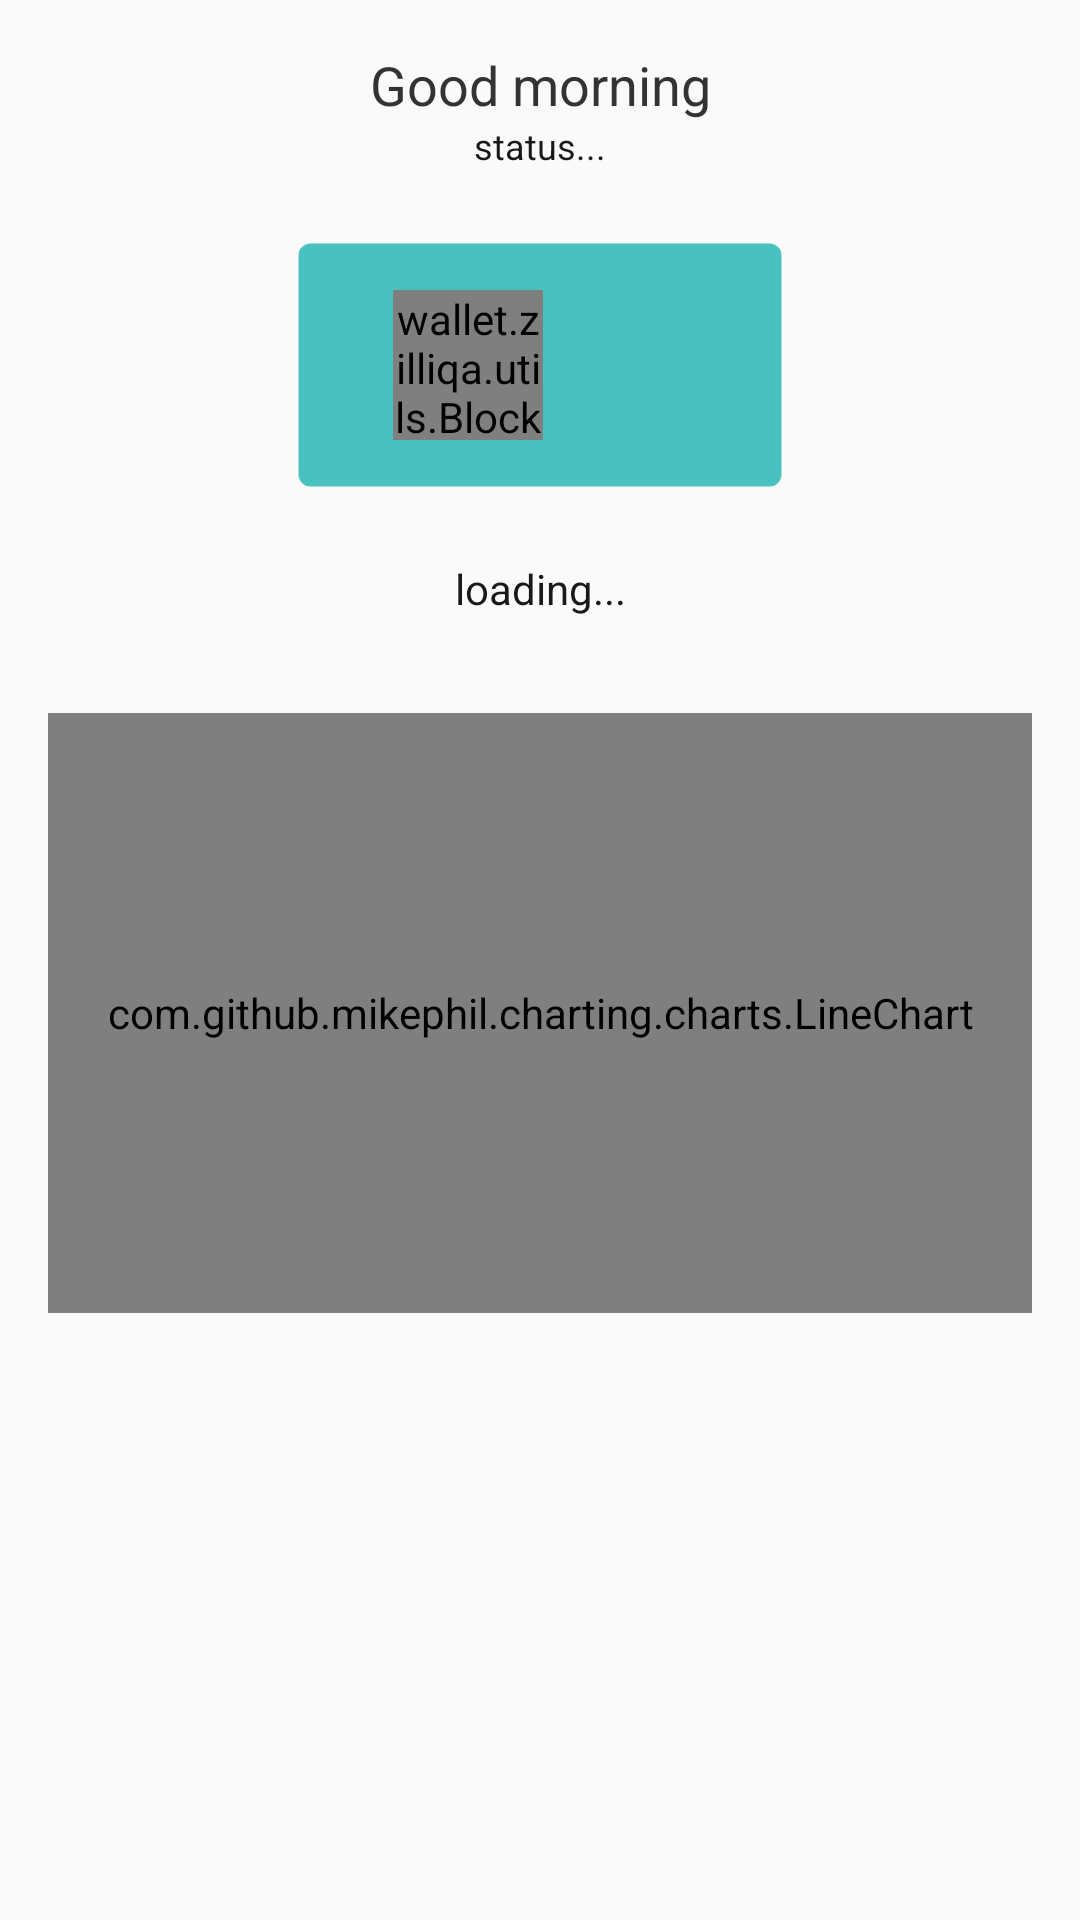

Produce the Android XML layout that renders to this screen, including the resource entries it uses.
<!-- AndroidManifest.xml: application theme AppTheme -->
<!-- res/layout/fragment_home.xml -->
<?xml version="1.0" encoding="utf-8"?>
<RelativeLayout xmlns:android="http://schemas.android.com/apk/res/android"
    xmlns:tools="http://schemas.android.com/tools"
    android:layout_width="match_parent"
    android:layout_height="match_parent"
    android:orientation="vertical"
    >


  <LinearLayout
      android:id="@+id/linlayoutTopBalance"
      android:layout_width="match_parent"
      android:layout_height="wrap_content"
      android:gravity="center"
      android:orientation="vertical"
      >

    <TextView
        android:id="@+id/textView_fragmentHome_greeting"
        android:layout_width="match_parent"
        android:layout_height="wrap_content"
        android:layout_marginLeft="16dp"
        android:layout_marginRight="16dp"
        android:layout_marginTop="16dp"
        android:gravity="center"
        android:text="Good morning"
        android:textAppearance="@style/TextAppearance.Title"
        />
    <TextView
        android:id="@+id/textView_fragmentHome_date"
        android:layout_width="match_parent"
        android:layout_height="wrap_content"
        android:layout_marginBottom="16dp"
        android:layout_marginLeft="16dp"
        android:layout_marginRight="16dp"
        android:gravity="center"
        android:text="status..."
        android:textColor="@color/grey_h"
        android:textSize="12sp"
        tools:text="November 1, 2018"
        />


    <LinearLayout
        android:layout_width="wrap_content"
        android:layout_height="match_parent"
        android:layout_margin="8dp"
        android:background="@drawable/border_round_grey"
        android:orientation="horizontal"
        android:padding="16dp"
        >


      <wallet.zilliqa.utils.BlockiesIdenticon
          android:id="@+id/identicon_home"
          android:layout_width="50dp"
          android:layout_height="50dp"
          android:layout_gravity="center_vertical"
          android:layout_marginLeft="16dp"
          android:layout_marginRight="16dp"
          android:gravity="center_vertical"
          />
      <TextView
          android:id="@+id/textView_fragmentHome_balance_zil"
          android:layout_width="wrap_content"
          android:layout_height="match_parent"
          android:layout_gravity="center"
          android:layout_marginRight="16dp"
          android:gravity="center"
          android:padding="16dp"
          android:textColor="@color/white"
          android:textSize="16sp"
          tools:text="... ZIL"
          />
    </LinearLayout>

    <TextView
        android:id="@+id/textView_fragmentHome_status"
        android:layout_width="match_parent"
        android:layout_height="wrap_content"
        android:layout_margin="16dp"
        android:gravity="center"
        android:text="loading..."
        android:textColor="@color/grey_h"
        />
    <com.github.mikephil.charting.charts.LineChart
        android:id="@+id/home_line_chart"
        android:layout_width="match_parent"
        android:layout_height="200dp"
        android:layout_margin="16dp"
        />
  </LinearLayout>
</RelativeLayout>
<!-- resources referenced by this layout -->
<resources>
  <color name="grey_h">#e6000000</color>
  <color name="white">#ffffffff</color>
  <!-- drawable border_round_grey (drawable) -->
  <?xml version="1.0" encoding="utf-8"?>
  <shape
      xmlns:android="http://schemas.android.com/apk/res/android">
      <corners android:radius="4dp" />
      <stroke android:color="@color/transparent" android:width="1dp" />
      <solid android:color="#49c1bf" />
  </shape>
  <style name="TextAppearance.Title" parent="android:TextAppearance">
      <item name="android:textSize">18sp</item>
      <item name="fontPath">fonts/bold.otf</item>
    </style>
  <style name="AppTheme" parent="Theme.AppCompat.Light.NoActionBar">
      
      <item name="colorPrimary">@color/colorPrimary</item>
      <item name="colorPrimaryDark">@color/colorPrimaryDark</item>
      <item name="colorAccent">@color/colorAccent</item>
  
      <item name="android:textColor">@color/app_text_label</item>
      <item name="android:buttonStyle">@style/NormalButton</item>
    </style>
  <color name="transparent">#00000000</color>
  <color name="colorPrimary">@color/app_blue</color>
  <color name="colorPrimaryDark">@color/app_darkblue</color>
  <color name="colorAccent">@color/app_lightblue</color>
  <color name="app_text_label">#333333</color>
  <style name="NormalButton" parent="Widget.AppCompat.Button.Colored">
      <item name="android:stateListAnimator">@null</item>
      <item name="android:colorButtonNormal">@color/app_blue</item>
      <item name="android:textColor">@android:color/white</item>
    </style>
  <color name="app_blue">#007a90</color>
  <color name="app_darkblue">#011c38</color>
  <color name="app_lightblue">#42c1c0</color>
</resources>
